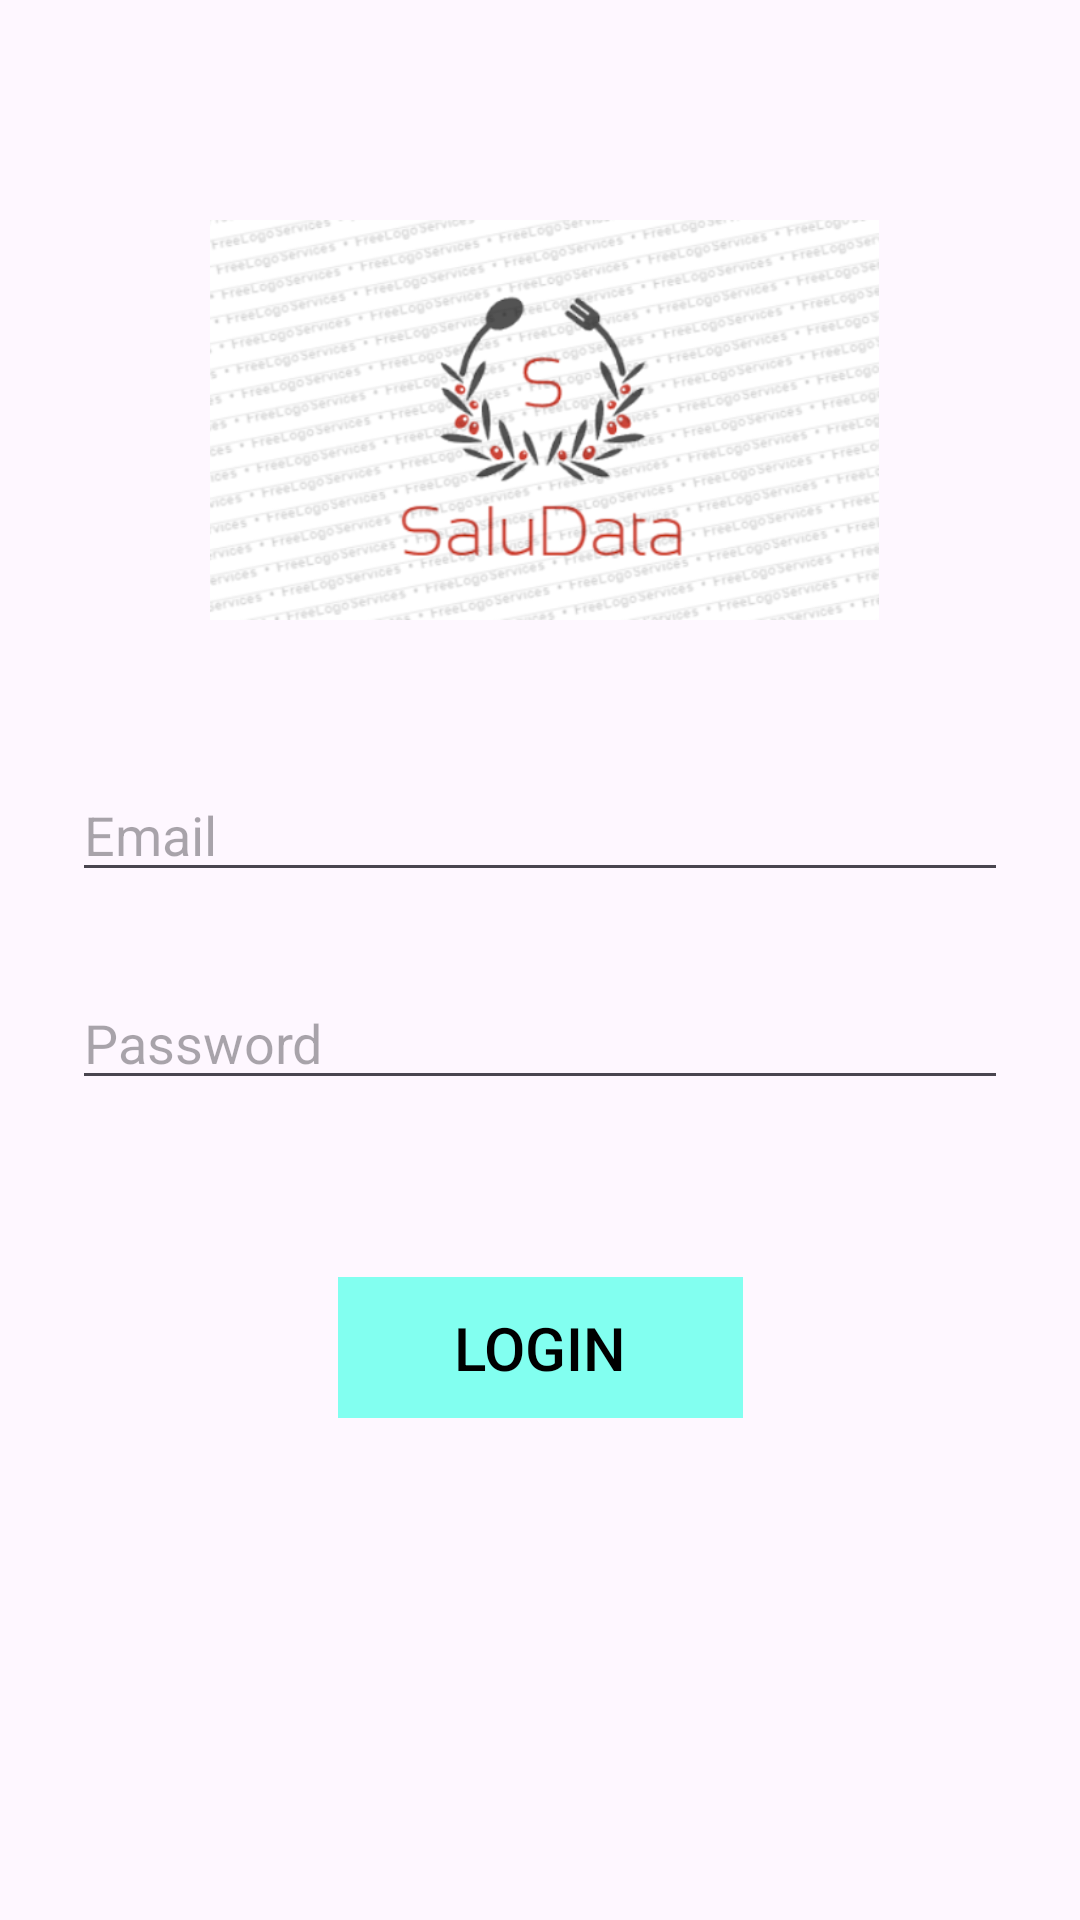

The Android layout XML behind this screen, and the referenced resources:
<!-- AndroidManifest.xml: application theme Theme.SaluData -->
<!-- res/layout/fragment_login.xml -->
<?xml version="1.0" encoding="utf-8"?>
<androidx.constraintlayout.widget.ConstraintLayout xmlns:android="http://schemas.android.com/apk/res/android"
    xmlns:app="http://schemas.android.com/apk/res-auto"
    xmlns:tools="http://schemas.android.com/tools"
    android:id="@+id/container"
    android:layout_width="match_parent"
    android:layout_height="match_parent"
    android:paddingLeft="@dimen/fragment_horizontal_margin"
    android:paddingTop="@dimen/fragment_vertical_margin"
    android:paddingRight="@dimen/fragment_horizontal_margin"
    android:paddingBottom="@dimen/fragment_vertical_margin"
    tools:context=".ui.login.LoginFragment">

    <EditText
        android:id="@+id/username"
        android:layout_width="0dp"
        android:layout_height="wrap_content"
        android:layout_marginStart="24dp"
        android:layout_marginTop="256dp"
        android:layout_marginEnd="24dp"
        android:autofillHints="@string/prompt_email"
        android:hint="@string/prompt_email"
        android:inputType="textEmailAddress"
        android:selectAllOnFocus="true"
        app:layout_constraintEnd_toEndOf="parent"
        app:layout_constraintHorizontal_bias="0.0"
        app:layout_constraintStart_toStartOf="parent"
        app:layout_constraintTop_toTopOf="parent" />

    <Button
        android:id="@+id/login"
        android:layout_width="135dp"
        android:layout_height="47dp"
        android:layout_gravity="start"
        android:layout_marginStart="48dp"
        android:layout_marginTop="16dp"
        android:layout_marginEnd="48dp"
        android:layout_marginBottom="64dp"
        android:background="#7AFFFF"
        android:backgroundTint="#82FFF0"
        android:enabled="false"
        android:text="Login"
        android:textColor="#000000"
        android:textSize="20dp"
        app:layout_constraintBottom_toBottomOf="parent"
        app:layout_constraintEnd_toEndOf="parent"
        app:layout_constraintStart_toStartOf="parent"
        app:layout_constraintTop_toBottomOf="@+id/password"
        app:layout_constraintVertical_bias="0.294" />

    <EditText
        android:id="@+id/password"
        android:layout_width="0dp"
        android:layout_height="wrap_content"
        android:layout_marginStart="24dp"
        android:layout_marginTop="28dp"
        android:layout_marginEnd="24dp"
        android:autofillHints="@string/prompt_password"
        android:hint="@string/prompt_password"
        android:imeActionLabel="@string/action_sign_in_short"
        android:imeOptions="actionDone"
        android:inputType="textPassword"
        android:selectAllOnFocus="true"
        app:layout_constraintEnd_toEndOf="parent"
        app:layout_constraintHorizontal_bias="0.0"
        app:layout_constraintStart_toStartOf="parent"
        app:layout_constraintTop_toBottomOf="@+id/username" />

    <ProgressBar
        android:id="@+id/loading"
        android:layout_width="wrap_content"
        android:layout_height="wrap_content"
        android:layout_gravity="center"
        android:layout_marginStart="32dp"
        android:layout_marginTop="64dp"
        android:layout_marginEnd="32dp"
        android:layout_marginBottom="64dp"
        android:visibility="gone"
        app:layout_constraintBottom_toBottomOf="parent"
        app:layout_constraintEnd_toEndOf="@+id/password"
        app:layout_constraintStart_toStartOf="@+id/password"
        app:layout_constraintTop_toTopOf="parent"
        app:layout_constraintVertical_bias="0.3" />

    <ImageView
        android:id="@+id/imageView"
        android:layout_width="0dp"
        android:layout_height="188dp"
        android:layout_marginStart="70dp"
        android:layout_marginTop="46dp"
        android:layout_marginEnd="67dp"
        android:src="@drawable/saludata_logo"
        app:layout_constraintEnd_toEndOf="parent"
        app:layout_constraintHorizontal_bias="1.0"
        app:layout_constraintStart_toStartOf="parent"
        app:layout_constraintTop_toTopOf="parent" />
</androidx.constraintlayout.widget.ConstraintLayout>
<!-- resources referenced by this layout -->
<resources>
  <!-- drawable saludata_logo: png bitmap (drawable, 104965 bytes) -->
  <string name="action_sign_in_short">Sign in</string>
  <string name="prompt_email">Email</string>
  <string name="prompt_password">Password</string>
  <style name="Theme.SaluData" parent="Base.Theme.SaluData" />
  <style name="Base.Theme.SaluData" parent="Theme.Material3.DayNight.NoActionBar">
          
          
      </style>
</resources>
